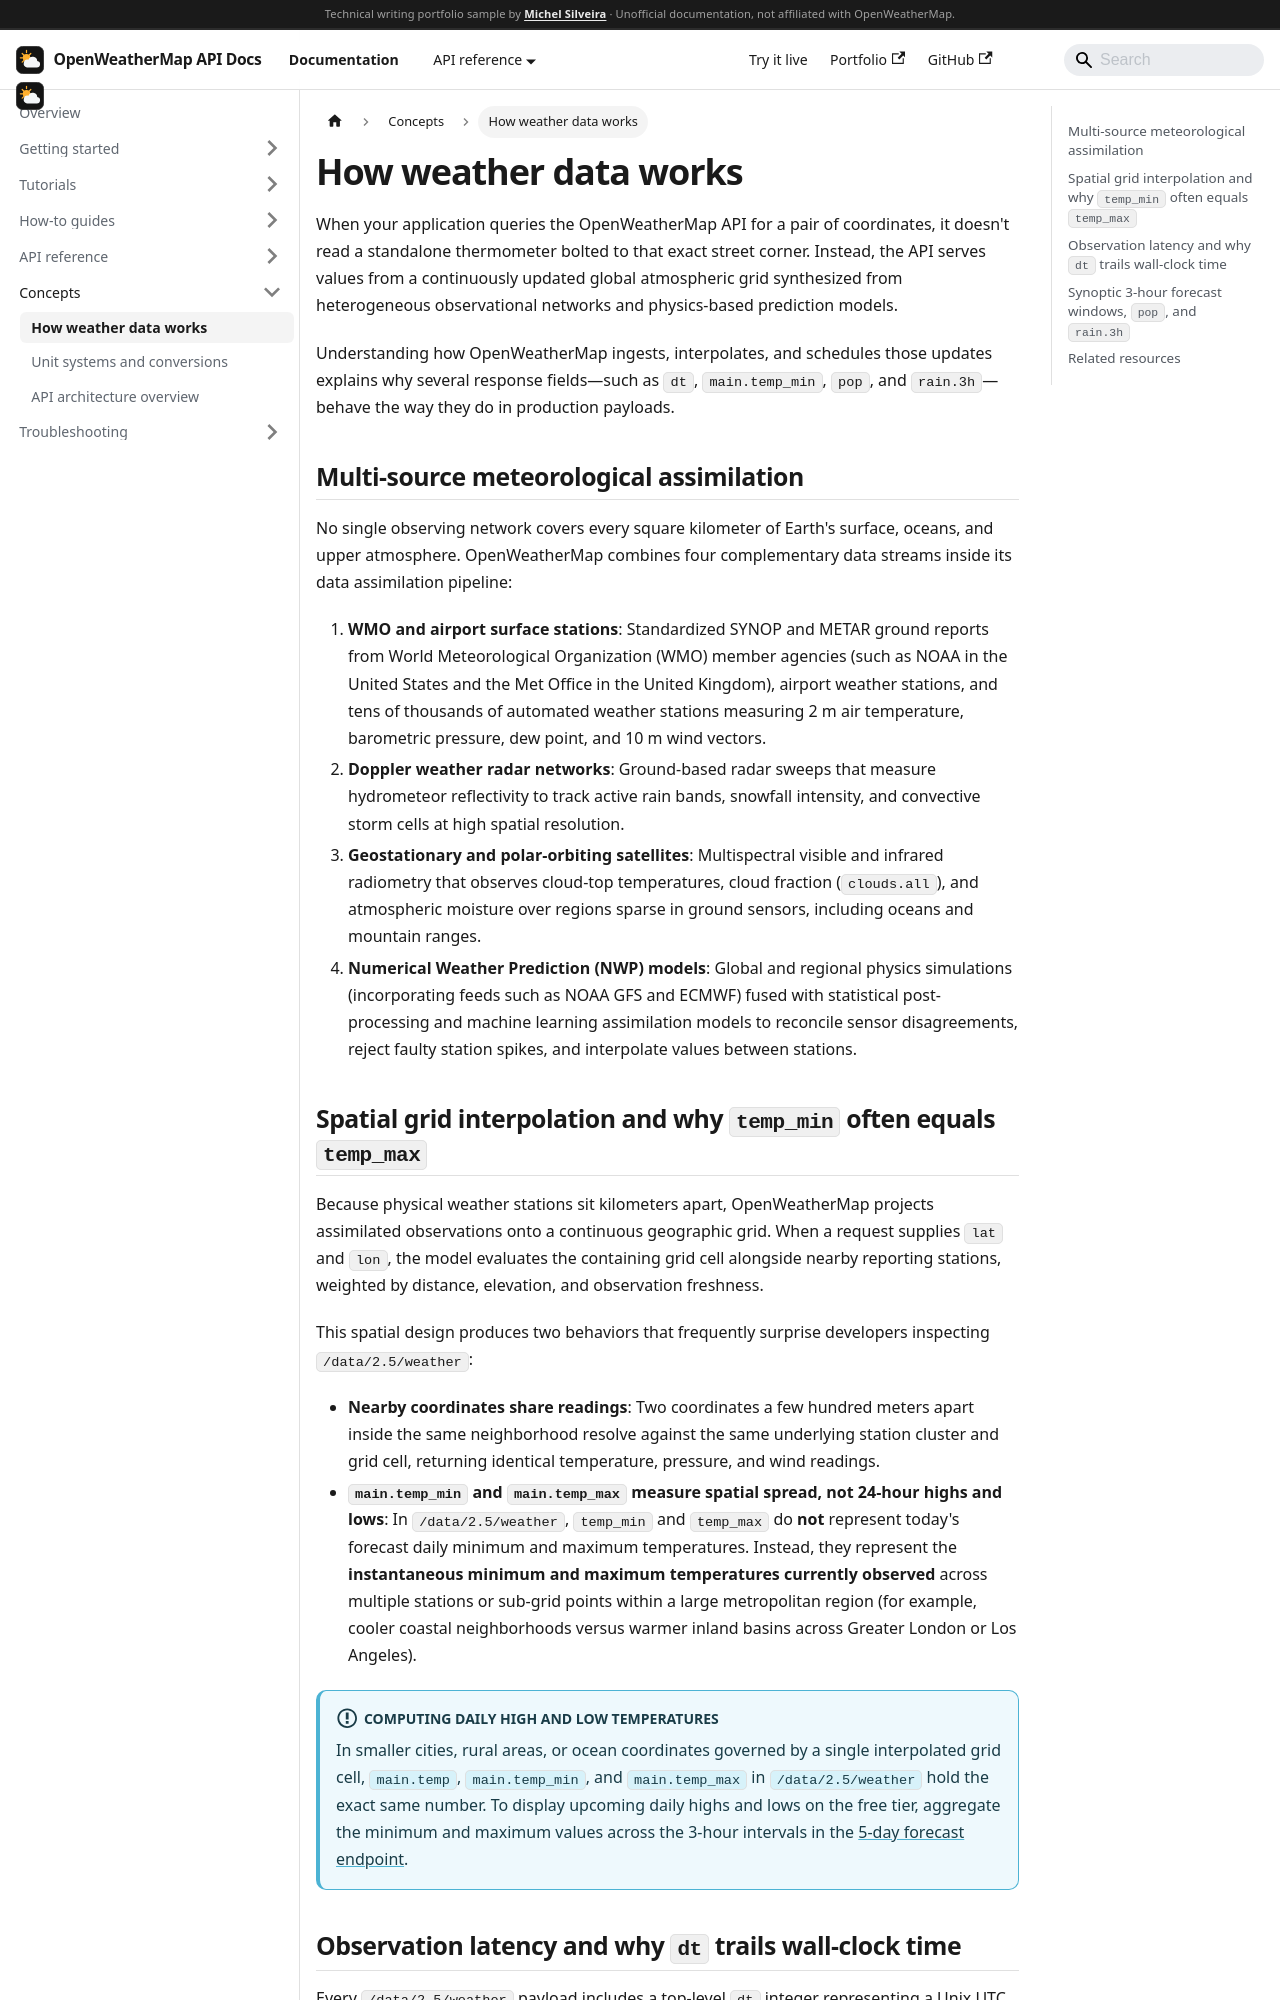

repository: MichelGSS/openweather-docs · page: docs/concepts/how-weather-data-works.html · generator: docusaurus

---
sidebar_position: 1
description: Understand how OpenWeatherMap assimilates station, radar, satellite, and NWP model telemetry into a spatial grid—and how that pipeline shapes dt, temp_min, and 3-hour forecasts.
---

# How weather data works

When your application queries the OpenWeatherMap API for a pair of coordinates, it doesn't read a standalone thermometer bolted to that exact street corner. Instead, the API serves values from a continuously updated global atmospheric grid synthesized from heterogeneous observational networks and physics-based prediction models.

Understanding how OpenWeatherMap ingests, interpolates, and schedules those updates explains why several response fields—such as `dt`, `main.temp_min`, `pop`, and `rain.3h`—behave the way they do in production payloads.

## Multi-source meteorological assimilation

No single observing network covers every square kilometer of Earth's surface, oceans, and upper atmosphere. OpenWeatherMap combines four complementary data streams inside its data assimilation pipeline:

1. **WMO and airport surface stations**: Standardized SYNOP and METAR ground reports from World Meteorological Organization (WMO) member agencies (such as NOAA in the United States and the Met Office in the United Kingdom), airport weather stations, and tens of thousands of automated weather stations measuring 2 m air temperature, barometric pressure, dew point, and 10 m wind vectors.
2. **Doppler weather radar networks**: Ground-based radar sweeps that measure hydrometeor reflectivity to track active rain bands, snowfall intensity, and convective storm cells at high spatial resolution.
3. **Geostationary and polar-orbiting satellites**: Multispectral visible and infrared radiometry that observes cloud-top temperatures, cloud fraction (`clouds.all`), and atmospheric moisture over regions sparse in ground sensors, including oceans and mountain ranges.
4. **Numerical Weather Prediction (NWP) models**: Global and regional physics simulations (incorporating feeds such as NOAA GFS and ECMWF) fused with statistical post-processing and machine learning assimilation models to reconcile sensor disagreements, reject faulty station spikes, and interpolate values between stations.

```mermaid
flowchart LR
    Stations["WMO and airport surface stations"] --> Assimilation["Data assimilation and NWP models"]
    Radar["Doppler radar networks"] --> Assimilation
    Satellites["Weather satellites"] --> Assimilation
    Assimilation --> Grid["Global spatial grid"]
    Grid --> Current["Current weather (/data/2.5/weather)"]
    Grid --> Forecast["3-hour forecast (/data/2.5/forecast)"]
```
